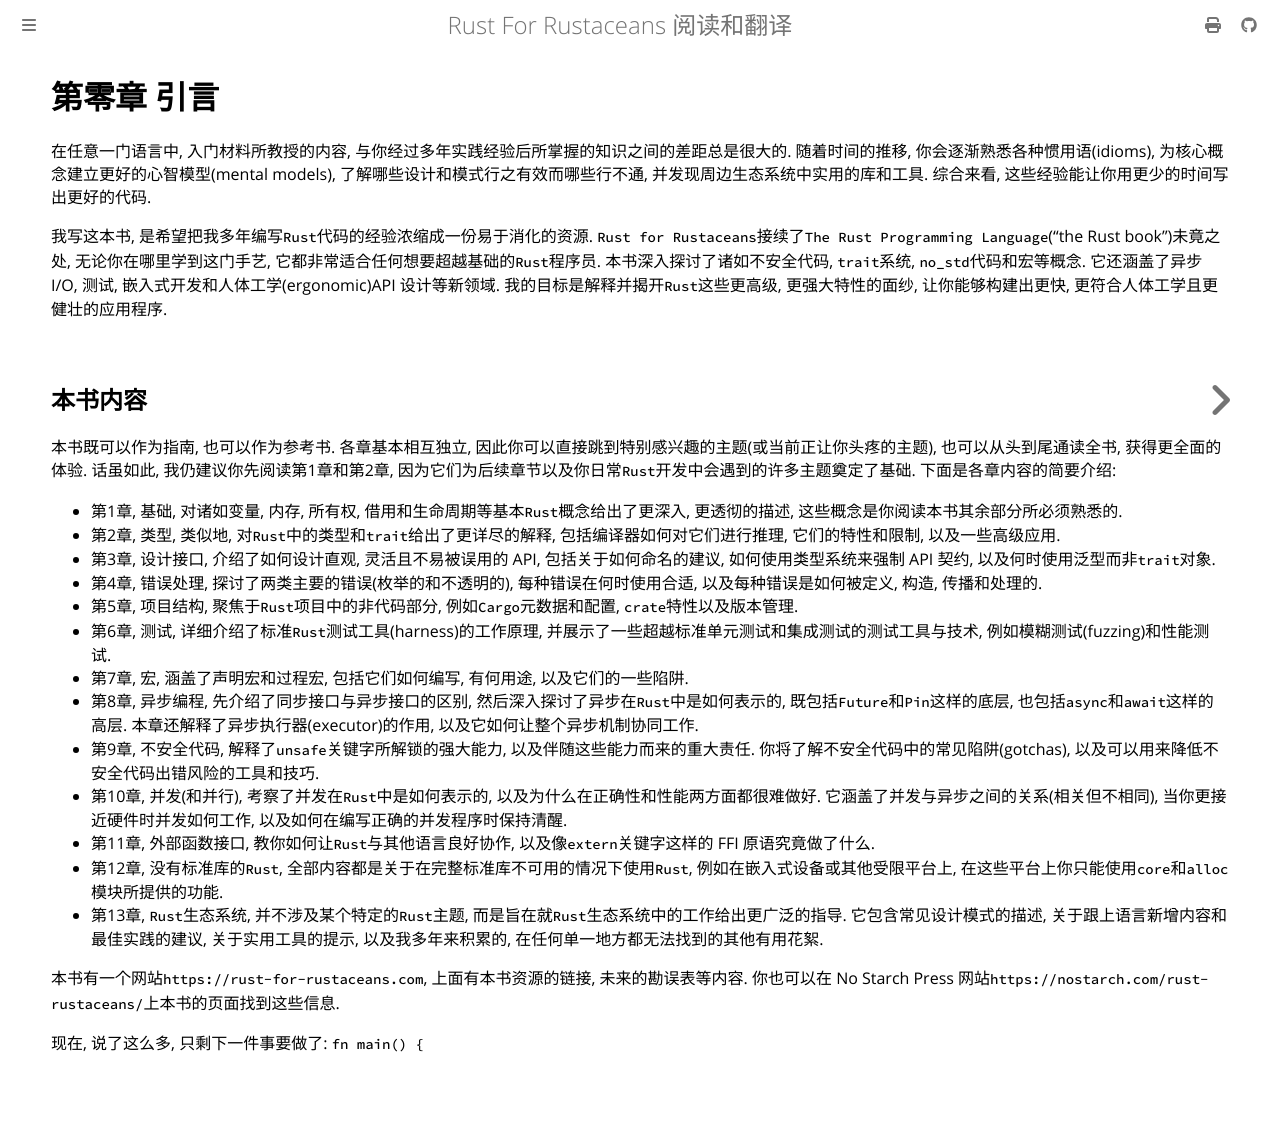

repository: thinkgos/rust-for-rustaceans · page: index.html · generator: mdbook

# Rust For Rustaceans
